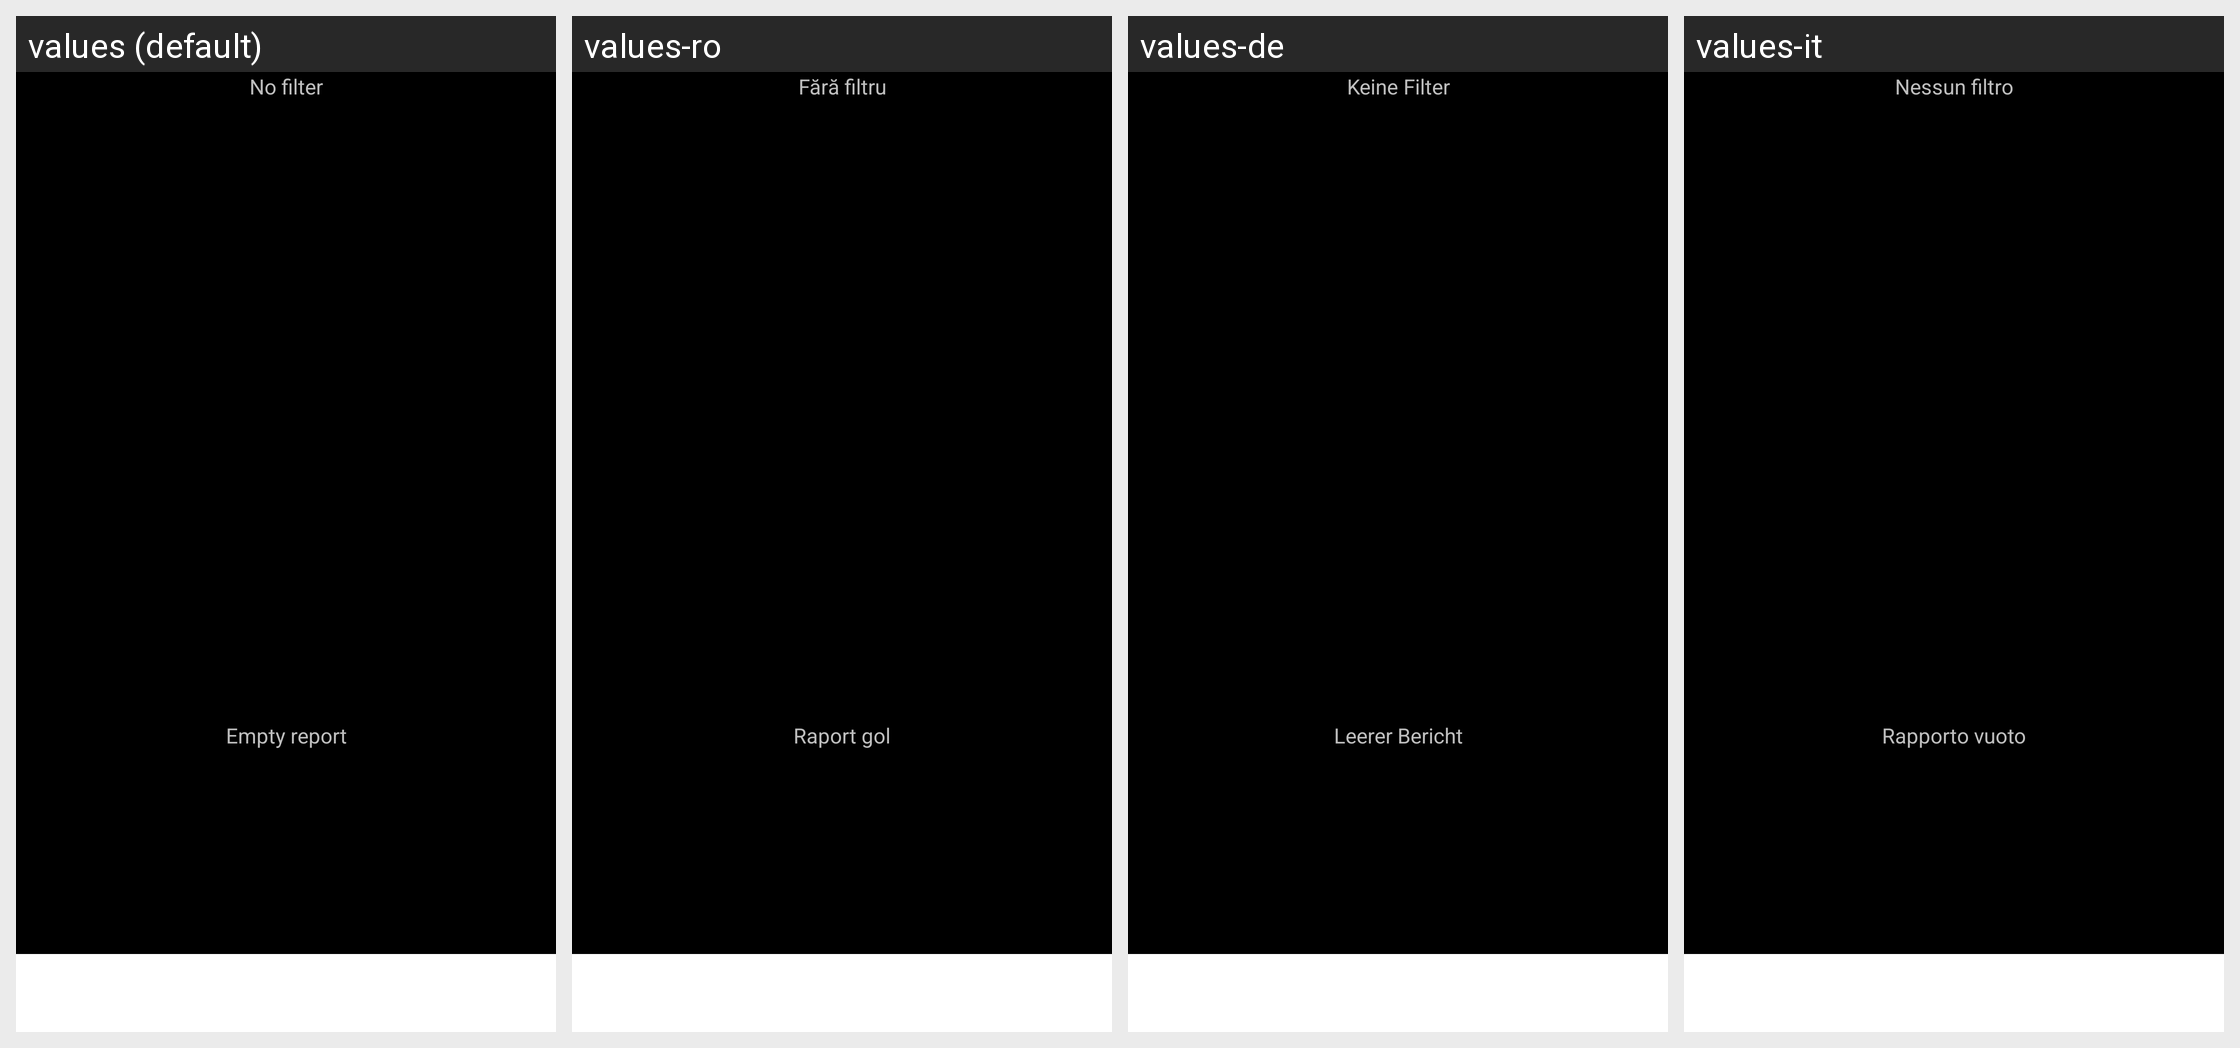

Locale-by-locale string values for the Android screen shown in this grid:
Android screen res/layout/planner.xml rendered under 4 locales, left to right: values (default), values-ro, values-de, values-it. Device: Nexus 5 (rendered at 1080×1920; each locale shown at half size, 540×960, under a caption strip naming it); theme AppTheme.
Other locales in the repository, not shown: values-ca, values-cs-rCZ, values-da, values-es, values-fr, values-hu, values-ko, values-no-rNB, values-pl, values-pt-rBR, values-pt-rPT, values-ru, values-sk, values-uk-rUA, values-zh-rCN, values-zh-rTW.
Strings drawn on this screen, with the default value and each locale's value (text and hints the layout hard-codes, and strings that could not be matched under every locale, appear in the picture but are not listed):

no_filter
  values: No filter
  values-ro: Fără filtru
  values-de: Keine Filter
  values-it: Nessun filtro

empty_report
  values: Empty report
  values-ro: Raport gol
  values-de: Leerer Bericht
  values-it: Rapporto vuoto
